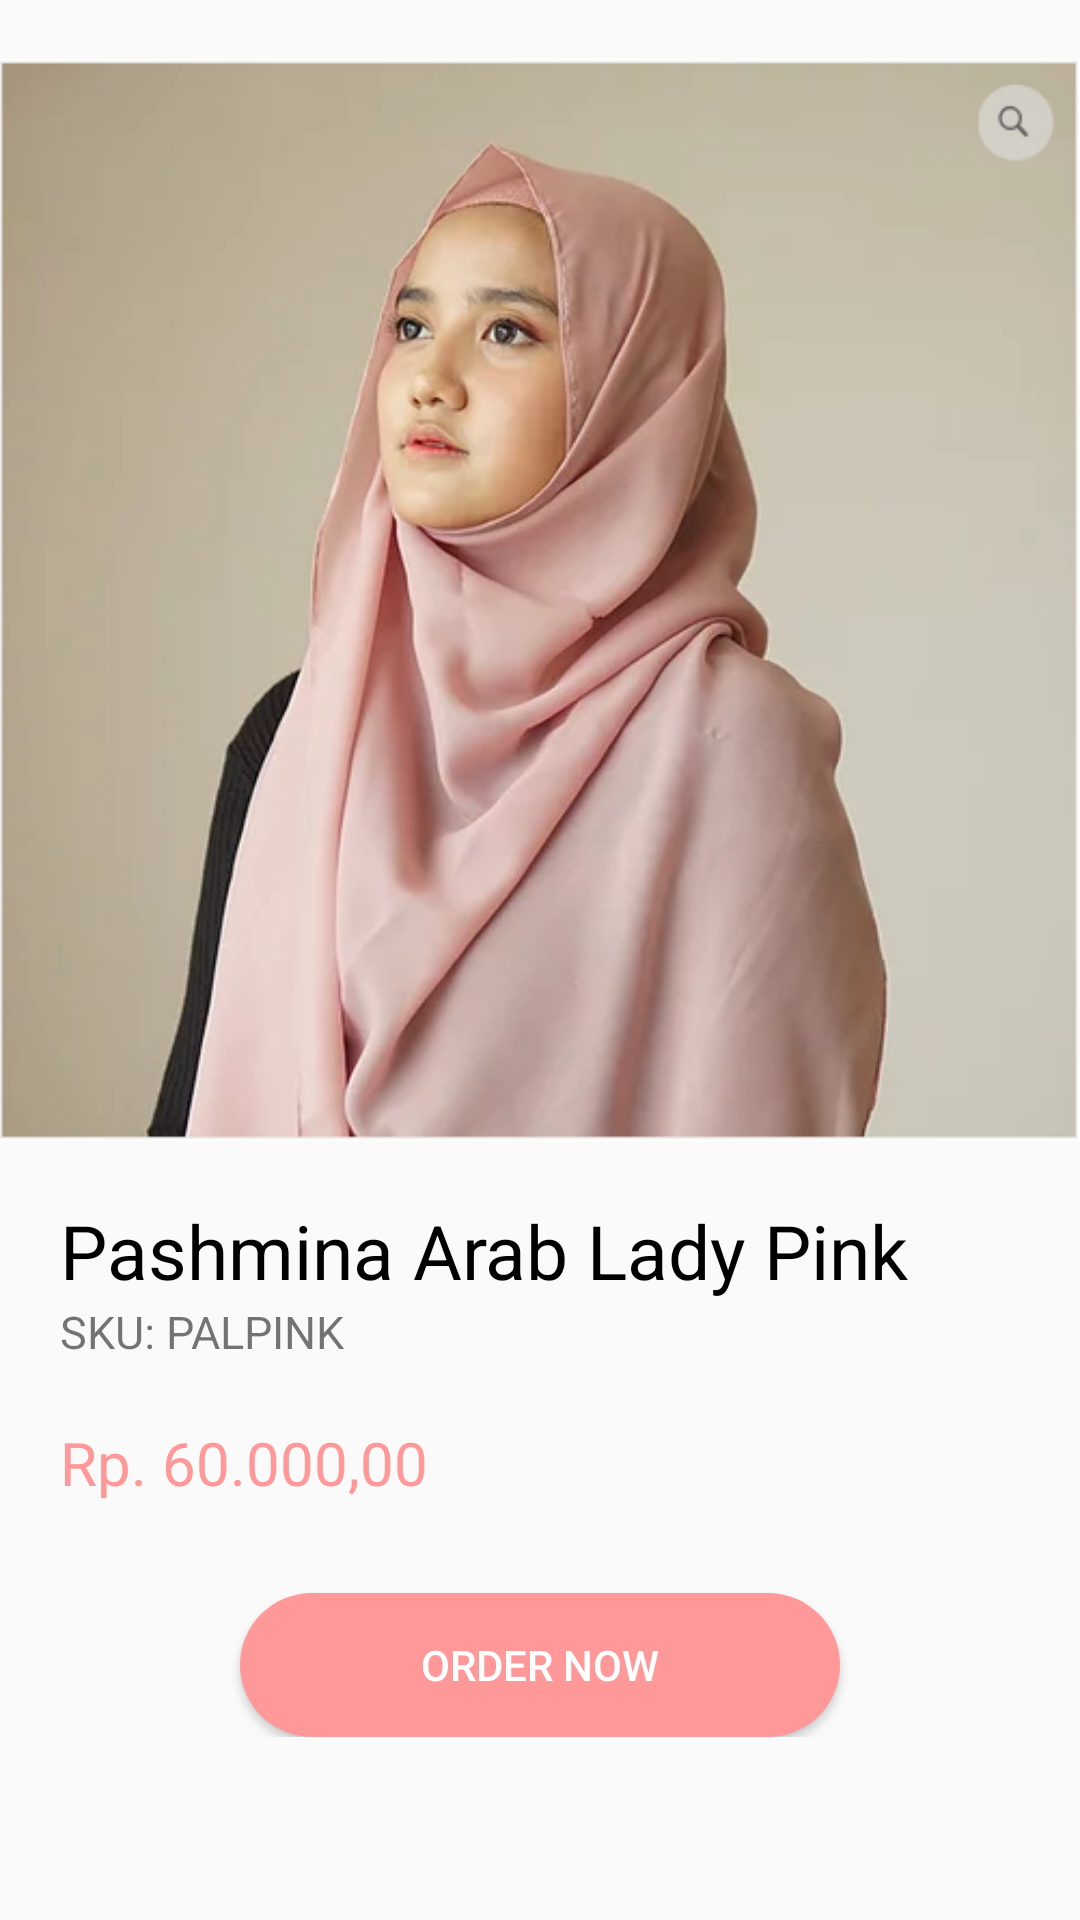

Produce the Android XML layout that renders to this screen, including the resource entries it uses.
<!-- AndroidManifest.xml: application theme AppTheme -->
<!-- res/layout/activity_palpink.xml -->
<?xml version="1.0" encoding="utf-8"?>
<RelativeLayout
    xmlns:android="http://schemas.android.com/apk/res/android"
    xmlns:app="http://schemas.android.com/apk/res-auto"
    xmlns:tools="http://schemas.android.com/tools"
    android:layout_width="match_parent"
    android:layout_height="match_parent"
    tools:context=".palpink">

    <LinearLayout
        android:id="@+id/palp1"
        android:layout_width="match_parent"
        android:layout_height="wrap_content">

        <ImageView
            android:layout_width="match_parent"
            android:layout_height="400dp"
            android:src="@drawable/two" />
    </LinearLayout>

    <RelativeLayout
        android:layout_width="match_parent"
        android:layout_height="wrap_content"
        android:layout_marginLeft="20dp"
        android:layout_marginRight="20dp"
        android:layout_below="@+id/palp1"
        >
        <TextView
            android:id="@+id/palp2"
            android:layout_width="wrap_content"
            android:layout_height="wrap_content"
            android:textSize="25sp"
            android:textColor="@android:color/black"
            android:text="Pashmina Arab Lady Pink"/>
        <TextView
            android:id="@+id/palp3"
            android:layout_width="wrap_content"
            android:layout_height="wrap_content"
            android:layout_below="@id/palp2"
            android:text="SKU: PALPINK"
            android:textSize="15sp" />
        <TextView
            android:id="@+id/palp4"
            android:layout_width="wrap_content"
            android:layout_height="wrap_content"
            android:text="Rp. 60.000,00"
            android:layout_below="@id/palp3"
            android:textSize="20sp"
            android:layout_marginTop="20dp"
            android:textColor="@color/pinkpastel"
            />
        <Button
            android:id="@+id/btnOrder"
            android:layout_width="200dp"
            android:layout_height="wrap_content"
            android:background="@drawable/round"
            android:text="order now"
            android:layout_marginTop="30dp"
            android:layout_below="@+id/palp4"
            android:textColor="@android:color/white"
            android:layout_centerHorizontal="true"
            />

    </RelativeLayout>

</RelativeLayout>
<!-- resources referenced by this layout -->
<resources>
  <color name="pinkpastel">#ff9999</color>
  <!-- drawable round (drawable) -->
  <?xml version="1.0" encoding="utf-8"?>
  <shape xmlns:android="http://schemas.android.com/apk/res/android"
      android:shape="rectangle">
      <solid android:color="@color/pinkpastel" />
      <corners android:bottomRightRadius="25dp"
          android:bottomLeftRadius="25dp"
          android:topRightRadius="25dp"
          android:topLeftRadius="25dp"/>
  </shape>
  <!-- drawable two: png bitmap (drawable, 221179 bytes) -->
  <style name="AppTheme" parent="Theme.AppCompat.Light.NoActionBar">
          
          <item name="colorPrimary">@color/colorPrimary</item>
          <item name="colorPrimaryDark">@color/colorPrimaryDark</item>
          <item name="colorAccent">@color/colorAccent</item>
      </style>
  <color name="colorPrimary">#008577</color>
  <color name="colorPrimaryDark">#ff9999</color>
  <color name="colorAccent">#EBD2D2</color>
</resources>
